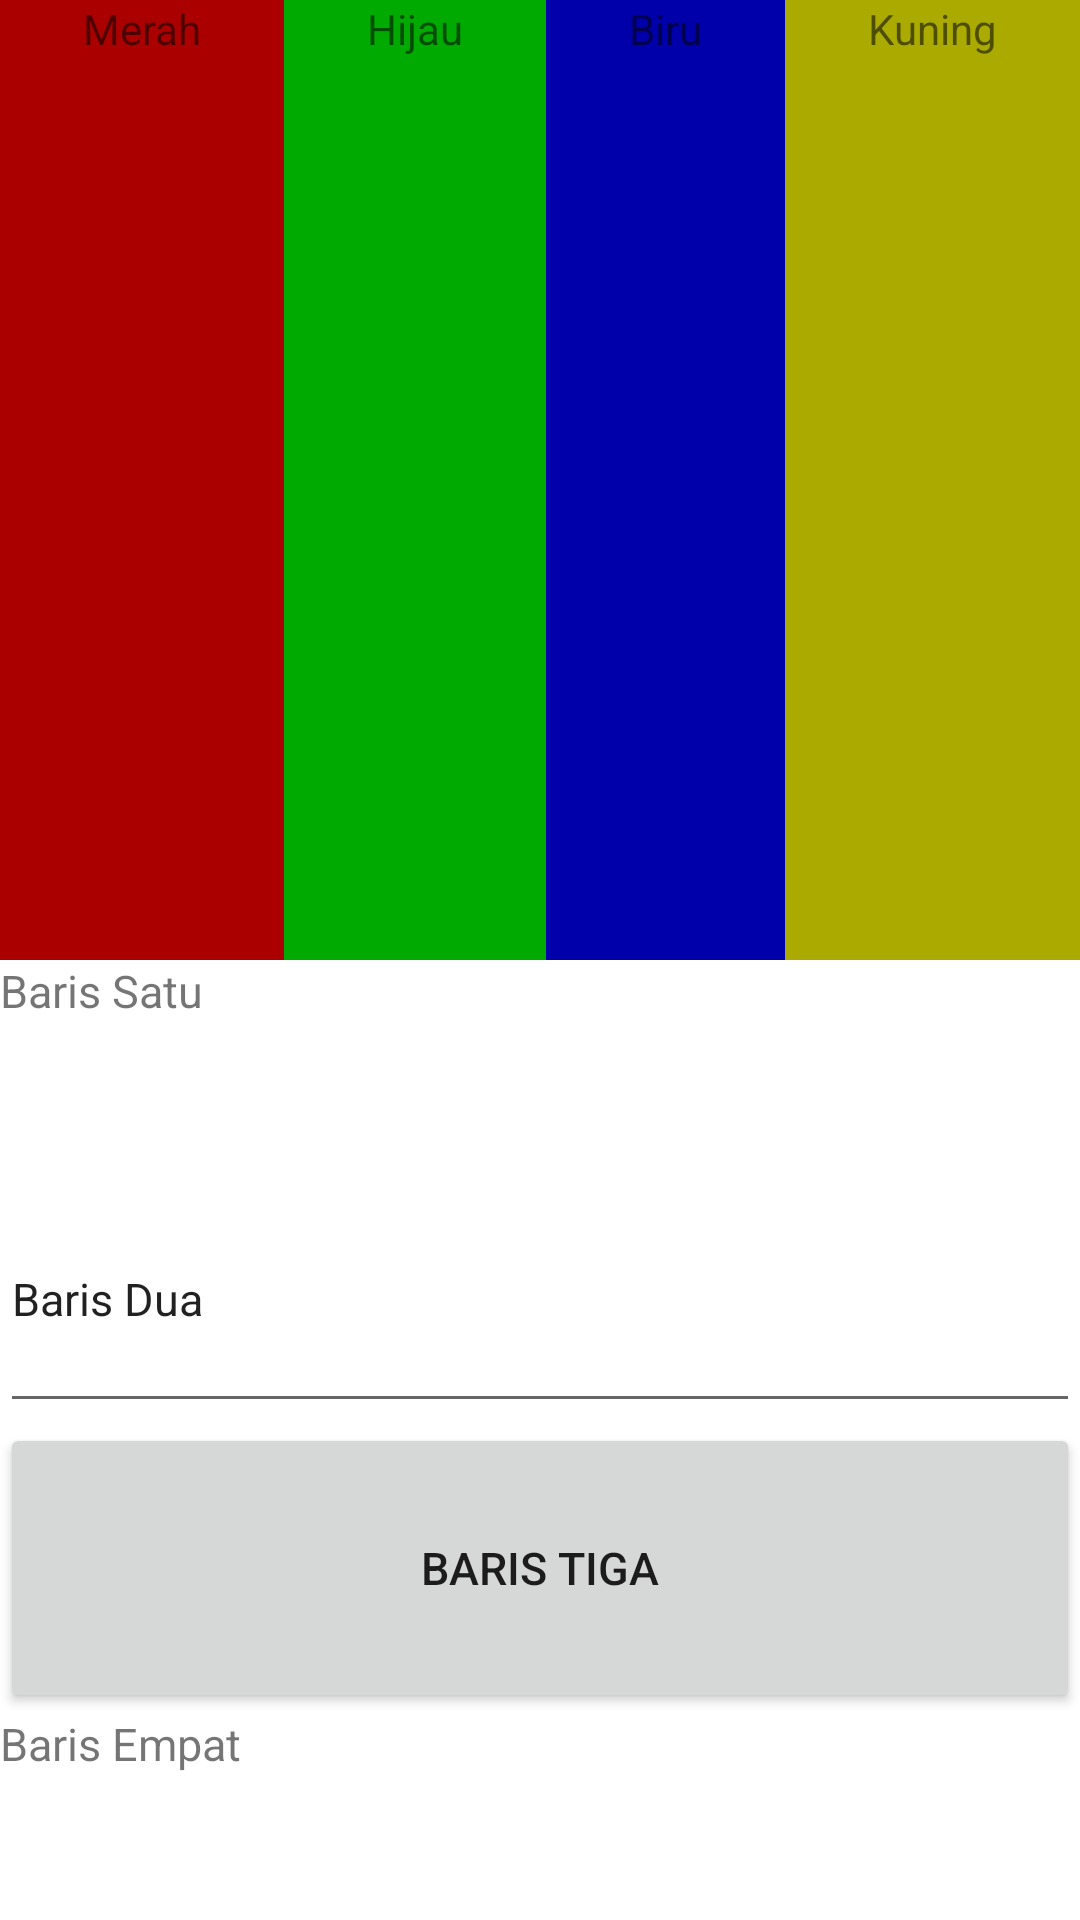

Android layout source for this screen:
<!-- AndroidManifest.xml: application theme Theme.TimeToLearn -->
<!-- res/layout/activity_linear_layout.xml -->
<LinearLayout xmlns:android="http://schemas.android.com/apk/res/android"
    xmlns:tools="http://schemas.android.com/tools"
    android:layout_width="match_parent"
    android:layout_height="match_parent"
    android:orientation="vertical"
    >
    <LinearLayout
        android:orientation="horizontal"
        android:layout_width="match_parent"
        android:layout_height="match_parent"
        android:layout_weight="1">
        <TextView
            android:text="Merah"
            android:gravity="center_horizontal"
            android:background="#aa0000"
            android:layout_width="wrap_content"
            android:layout_height="match_parent"
            android:layout_weight="1"/>
        <TextView
            android:text="Hijau"
            android:gravity="center_horizontal"
            android:background="#00aa00"
            android:layout_width="wrap_content"
            android:layout_height="match_parent"
            android:layout_weight="1"/>
        <TextView
            android:text="Biru"
            android:gravity="center_horizontal"
            android:background="#0000aa"
            android:layout_width="wrap_content"
            android:layout_height="match_parent"
            android:layout_weight="1"/>
        <TextView
            android:text="Kuning"
            android:gravity="center_horizontal"
            android:background="#aaaa00"
            android:layout_width="wrap_content"
            android:layout_height="match_parent"
            android:layout_weight="1"/>
    </LinearLayout>
    <LinearLayout
        android:orientation="vertical"
        android:layout_width="match_parent"
        android:layout_height="match_parent"
        android:layout_weight="1">
        <TextView
            android:text="Baris Satu"
            android:textSize="15sp"
            android:layout_width="match_parent"
            android:layout_height="wrap_content"
            android:layout_weight="1"/>
        <EditText android:id="@+id/EditText1"
            android:text="Baris Dua"
            android:textSize="15sp"
            android:layout_width="match_parent"
            android:layout_height="wrap_content"
            android:layout_weight="1"/>
        <Button android:id="@+id/Button1"
            android:text="Baris Tiga"
            android:textSize="15sp"
            android:layout_width="match_parent"
            android:layout_height="wrap_content"
            android:layout_weight="1"/>
        <TextView
            android:text="Baris Empat"
            android:textSize="15sp"
            android:layout_width="match_parent"
            android:layout_height="wrap_content"
            android:layout_weight="1"/>
    </LinearLayout>
</LinearLayout>
<!-- resources referenced by this layout -->
<resources>
  <style name="Theme.TimeToLearn" parent="Theme.MaterialComponents.DayNight.DarkActionBar">
          
          <item name="colorPrimary">@color/purple_500</item>
          <item name="colorPrimaryVariant">@color/purple_700</item>
          <item name="colorOnPrimary">@color/white</item>
          
          <item name="colorSecondary">@color/teal_200</item>
          <item name="colorSecondaryVariant">@color/teal_700</item>
          <item name="colorOnSecondary">@color/black</item>
          
          <item name="android:statusBarColor" tools:targetApi="21">?attr/colorPrimaryVariant</item>
          
      </style>
  <!-- not gathered from this repository: default colours our renderer supplied (Android Studio template values) -->
  <color name="purple_500">#FF6200EE</color>
  <color name="purple_700">#FF3700B3</color>
  <color name="teal_200">#FF03DAC5</color>
  <color name="teal_700">#FF018786</color>
  <color name="black">#FF000000</color>
  <color name="white">#FFFFFFFF</color>
</resources>
